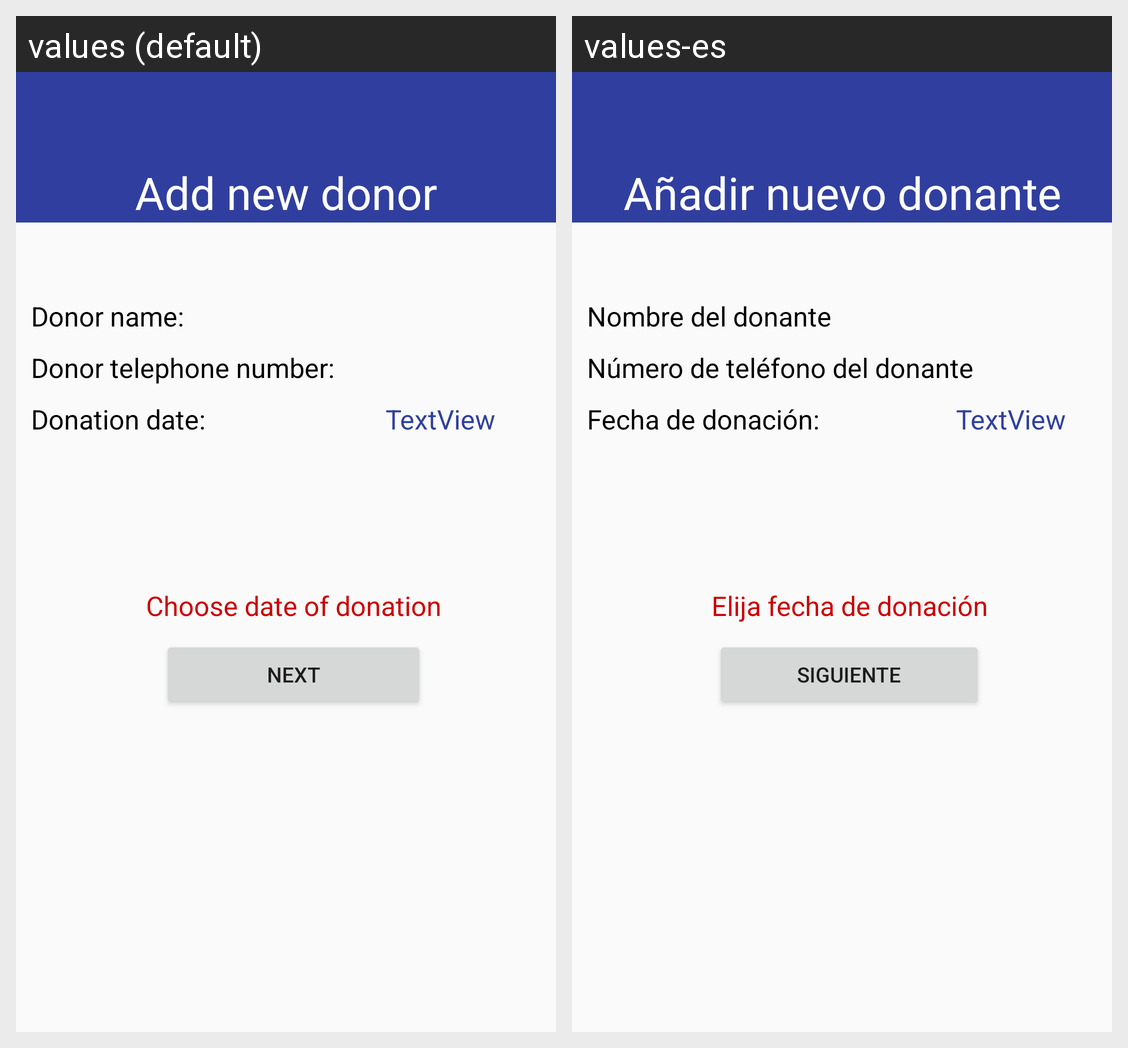

Translations of the strings shown on this Android screen, per locale in the grid:
Android screen res/layout/fragment_add_inventory_donor_preview.xml rendered under 2 locales, left to right: values (default), values-es. Device: Nexus 5 (rendered at 1080×1920; each locale shown at half size, 540×960, under a caption strip naming it); theme AppTheme.
Strings drawn on this screen, with the default value and each locale's value (text and hints the layout hard-codes, and strings that could not be matched under every locale, appear in the picture but are not listed):

add_new_donor_title
  values: Add new donor
  values-es: Añadir nuevo donante

donor_name
  values: Donor name:
  values-es: Nombre del donante

donor_phone
  values: Donor telephone number:
  values-es: Número de teléfono del donante

donation_date
  values: Donation date:
  values-es: Fecha de donación:

error_choose_date_of_donation
  values: Choose date of donation
  values-es: Elija fecha de donación

button_next
  values: next
  values-es: siguiente
